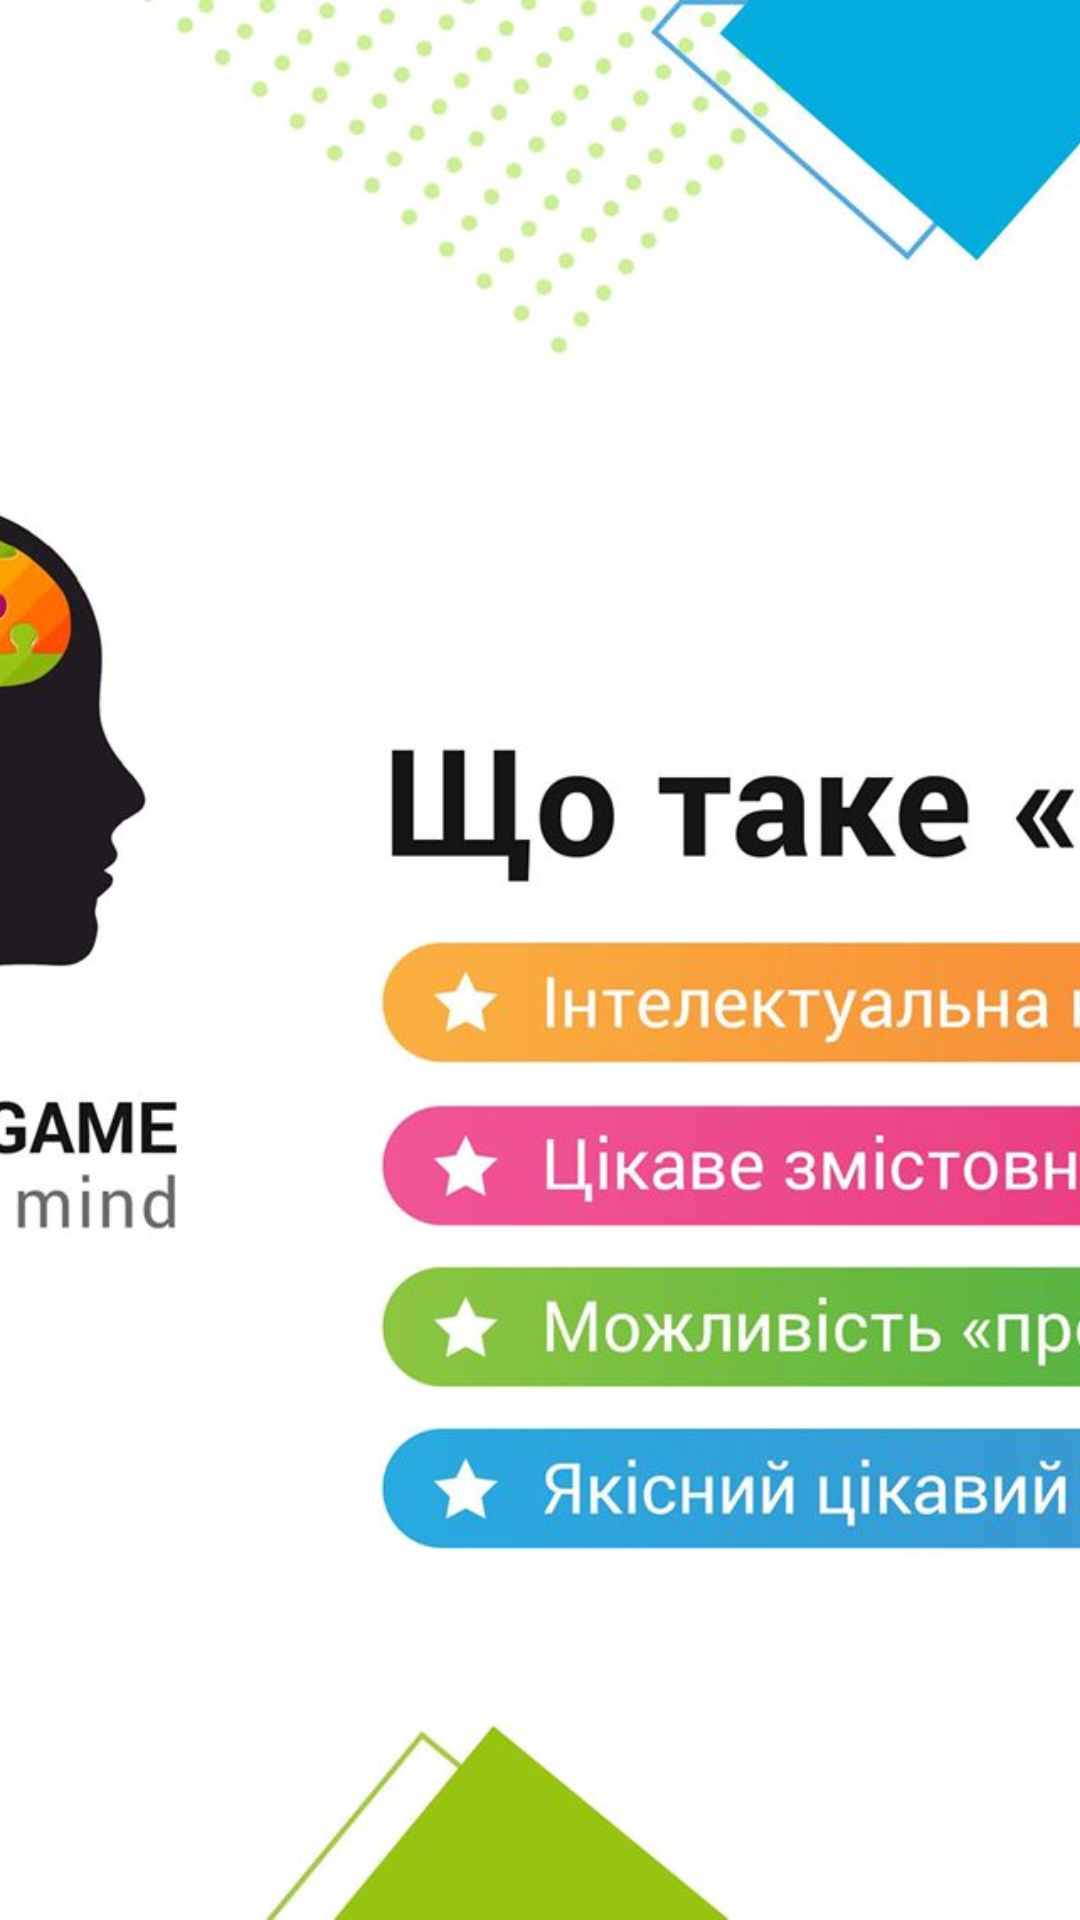

Here is an Android app screen rendered from its layout file. Give the layout XML and the strings, colors and styles it references.
<!-- AndroidManifest.xml: application theme AppTheme -->
<!-- res/layout/activity_media_player.xml -->
<?xml version="1.0" encoding="utf-8"?>
<LinearLayout xmlns:android="http://schemas.android.com/apk/res/android"
    xmlns:app="http://schemas.android.com/apk/res-auto"
    xmlns:tools="http://schemas.android.com/tools"
    android:id="@+id/activity_media_player"
    android:layout_width="match_parent"
    android:layout_height="match_parent"
    android:background="@color/colorPrimaryDark"
    android:baselineAligned="false"
    android:orientation="vertical"
    android:weightSum="1">

    <ImageView
        android:id="@+id/imageView"
        android:layout_width="wrap_content"
        android:layout_height="wrap_content"
        android:contentDescription="TODO"
        android:scaleType="centerCrop"
        android:visibility="visible"
        app:srcCompat="@drawable/logo" />

    <androidx.constraintlayout.widget.ConstraintLayout
        android:layout_width="match_parent"
        android:layout_height="match_parent"
        android:layout_weight="0.9"
        android:background="#000000">

        <com.google.android.exoplayer2.ui.PlayerView
            android:id="@+id/simple_player"
            android:layout_width="match_parent"
            android:layout_height="match_parent"
            android:layout_marginStart="32dp"
            android:layout_marginEnd="32dp"
            android:background="#00000000"
            android:visibility="visible"
            app:layout_constraintBottom_toBottomOf="parent"
            app:layout_constraintEnd_toEndOf="parent"
            app:layout_constraintHorizontal_bias="1.0"
            app:layout_constraintStart_toStartOf="parent"
            app:layout_constraintTop_toTopOf="parent"
            app:layout_constraintVertical_bias="1.0"
            app:use_controller="false">

        </com.google.android.exoplayer2.ui.PlayerView>


    </androidx.constraintlayout.widget.ConstraintLayout>


    <androidx.constraintlayout.widget.ConstraintLayout
        android:id="@+id/answerLay"
        android:layout_width="match_parent"
        android:layout_height="wrap_content"
        android:layout_weight="0.1"
        android:background="@color/white">

        <EditText
            android:id="@+id/answerET"

            android:layout_width="match_parent"
            android:layout_height="wrap_content"
            android:autofillHints=""
            android:background="@color/white"
            android:hint="@string/answer"
            android:inputType="textPersonName"
            android:textColor="@color/black"
            android:visibility="gone"
            app:layout_constraintBottom_toBottomOf="parent"
            tools:targetApi="o" />

        <ProgressBar
            android:id="@+id/timeoutBar"
            style="?android:attr/progressBarStyleHorizontal"
            android:layout_width="match_parent"
            android:layout_height="wrap_content"
            android:progress="100"
            android:visibility="gone"
            app:layout_constraintBottom_toTopOf="parent"
            app:layout_constraintTop_toTopOf="parent" />


    </androidx.constraintlayout.widget.ConstraintLayout>




</LinearLayout>
<!-- resources referenced by this layout -->
<resources>
  <color name="black">#000000</color>
  <color name="colorPrimaryDark">#4d4646</color>
  <color name="white">#f4f4f4</color>
  <!-- drawable logo: jpg bitmap (drawable, 170565 bytes) -->
  <style name="AppTheme" parent="Theme.AppCompat.Light.NoActionBar">
          
  
  
  
      </style>
</resources>
